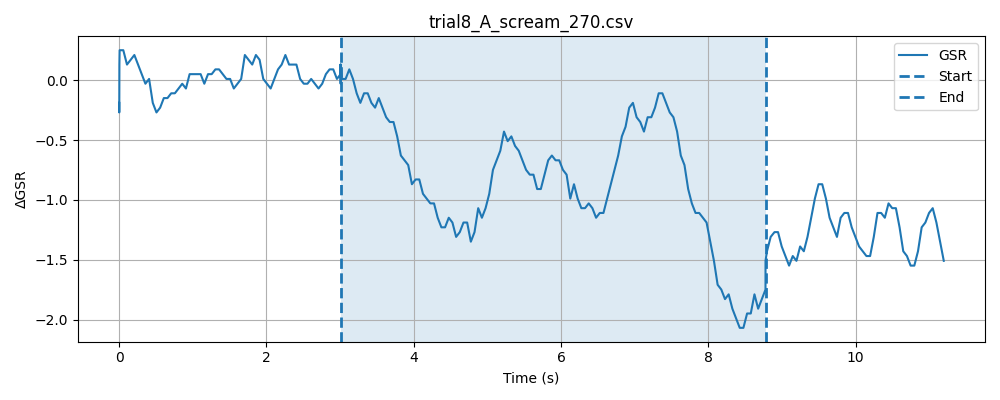

The file beside this chart, header and first rows:
timestamp, elapsed_sec, gsr_raw, phase
1777617743, 0.0001869, 1298, baseline
1777617743, 0.0002739, 1299, baseline
1777617743, 0.0003457, 1295, baseline
1777617743, 0.0004077, 1299, baseline
1777617743, 0.0004699, 1299, baseline
1777617743, 0.000531, 1295, baseline
1777617743, 0.0005929, 1298, baseline
1777617743, 0.0006537, 1298, baseline
1777617743, 0.0007229, 1302, baseline
1777617743, 0.0007839, 1298, baseline
1777617743, 0.000845, 1297, baseline
1777617743, 0.0009198, 1299, baseline
1777617743, 0.0009809, 1299, baseline
1777617743, 0.001042, 1297, baseline
1777617743, 0.001103, 1296, baseline
1777617743, 0.001165, 1298, baseline
1777617743, 0.001226, 1299, baseline
1777617743, 0.001288, 1299, baseline
1777617743, 0.001349, 1299, baseline
1777617743, 0.00141, 1298, baseline
1777617743, 0.00149, 1298, baseline
1777617743, 0.001551, 1298, baseline
1777617743, 0.001612, 1298, baseline
1777617743, 0.001673, 1297, baseline
1777617743, 0.001764, 1296, baseline
1777617743, 0.001825, 1299, baseline
1777617743, 0.001886, 1296, baseline
1777617743, 0.001947, 1296, baseline
1777617743, 0.002026, 1298, baseline
1777617743, 0.002087, 1300, baseline
1777617743, 0.002167, 1298, baseline
1777617743, 0.002247, 1298, baseline
1777617743, 0.002328, 1300, baseline
1777617743, 0.002389, 1300, baseline
1777617743, 0.00245, 1299, baseline
1777617743, 0.00253, 1297, baseline
1777617743, 0.002591, 1300, baseline
1777617743, 0.002652, 1299, baseline
1777617743, 0.002718, 1298, baseline
1777617743, 0.002778, 1297, baseline
1777617743, 0.005933, 1299, baseline
1777617743, 0.0561, 1299, baseline
1777617743, 0.1059, 1298, baseline
1777617743, 0.1562, 1298, baseline
1777617743, 0.2062, 1298, baseline
1777617743, 0.2562, 1299, baseline
1777617743, 0.3063, 1294, baseline
1777617743, 0.3562, 1298, baseline
1777617743, 0.4063, 1300, baseline
1777617743, 0.4563, 1298, baseline
1777617743, 0.5062, 1298, baseline
1777617743, 0.5563, 1298, baseline
1777617743, 0.6062, 1299, baseline
1777617743, 0.6562, 1298, baseline
1777617743, 0.7062, 1297, baseline
1777617743, 0.7563, 1299, baseline
1777617743, 0.8064, 1299, baseline
1777617743, 0.8565, 1298, baseline
1777617744, 0.9065, 1298, baseline
1777617744, 0.9566, 1297, baseline
... 226 more rows
